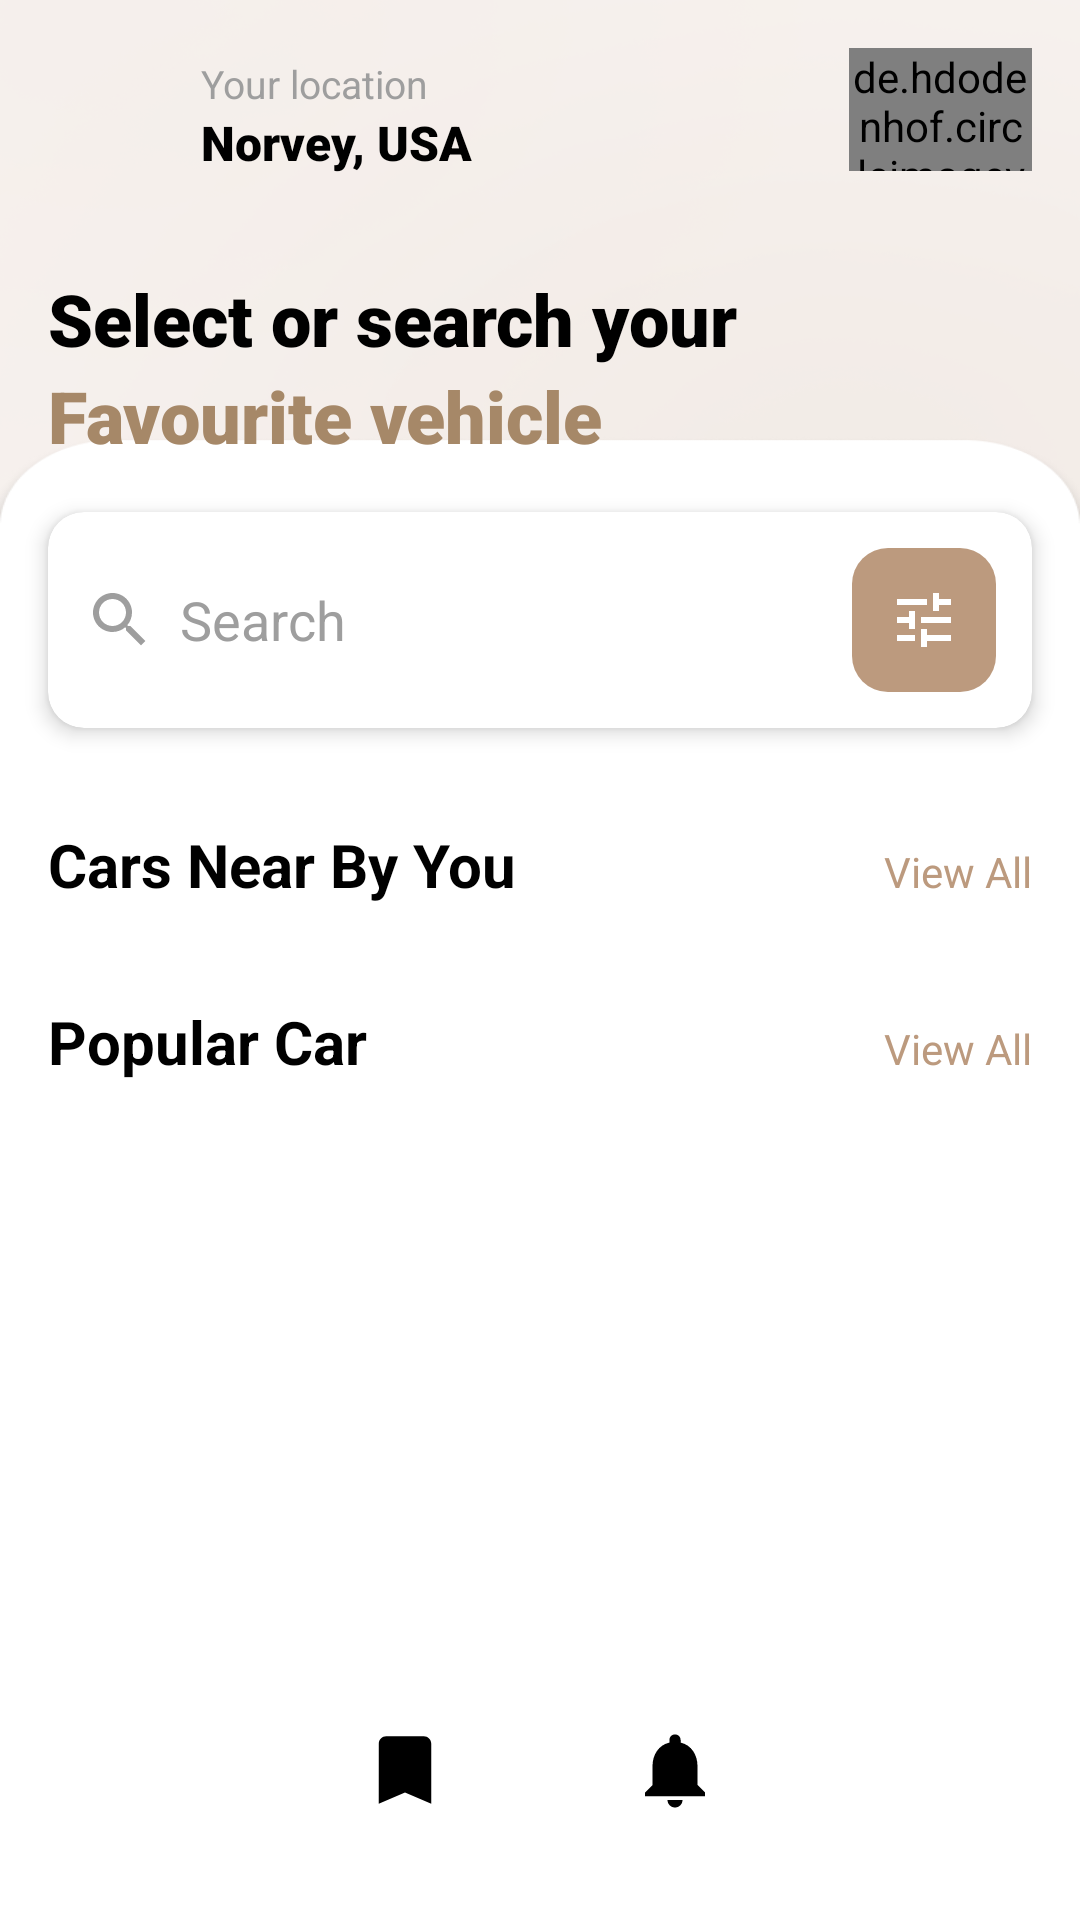

This screen was rendered from an Android layout file. Write that file and the resources it references.
<!-- AndroidManifest.xml: application theme Theme.GoDriveLauco -->
<!-- res/layout/activity_main.xml -->
<?xml version="1.0" encoding="utf-8"?>
<androidx.coordinatorlayout.widget.CoordinatorLayout
    xmlns:android="http://schemas.android.com/apk/res/android"
    xmlns:app="http://schemas.android.com/apk/res-auto"
    xmlns:tools="http://schemas.android.com/tools"
    android:id="@+id/main"
    android:layout_width="match_parent"
    android:layout_height="match_parent">

    <ScrollView
        android:layout_width="match_parent"
        android:layout_height="match_parent"
        android:fillViewport="true"
        android:layout_marginBottom="56dp">

        <androidx.constraintlayout.widget.ConstraintLayout

            android:layout_width="match_parent"
            android:layout_height="wrap_content"
            android:background="@drawable/home_bg"
            tools:context=".MainActivity">

        
        <LinearLayout
            android:id="@+id/topBar"
            android:layout_width="match_parent"
            android:layout_height="wrap_content"
            android:padding="16dp"
            app:layout_constraintTop_toTopOf="parent">

            <ImageView
                android:id="@+id/imageView"
                android:layout_width="48dp"
                android:layout_height="48dp"
                android:contentDescription="profile image"
                tools:srcCompat="@tools:sample/avatars" />

            <LinearLayout
                android:layout_width="0dp"
                android:layout_height="wrap_content"
                android:layout_margin="3dp"
                android:layout_weight="1"
                android:orientation="vertical">

                <TextView
                    android:layout_width="wrap_content"
                    android:layout_height="wrap_content"
                    android:text="Your location"
                    android:textColor="#9E9E9E"
                    android:textSize="13sp" />

                <TextView
                    android:layout_width="wrap_content"
                    android:layout_height="wrap_content"
                    android:fontFamily="sans-serif-black"
                    android:text="Norvey, USA"
                    android:textColor="@color/black"
                    android:textSize="16sp"
                    android:textStyle="bold" />
            </LinearLayout>

            <de.hdodenhof.circleimageview.CircleImageView
                android:id="@+id/imageView2"
                android:layout_width="61dp"
                android:layout_height="41dp"
                tools:srcCompat="@tools:sample/avatars" />
        </LinearLayout>

        
        <TextView
            android:id="@+id/titleText"
            android:layout_width="wrap_content"
            android:layout_height="wrap_content"
            android:layout_marginStart="16dp"
            android:layout_marginTop="10dp"
            android:fontFamily="sans-serif-black"
            android:text="Select or search your"
            android:textColor="@color/black"
            android:textSize="24sp"
            android:textStyle="bold"
            app:layout_constraintStart_toStartOf="parent"
            app:layout_constraintTop_toBottomOf="@id/topBar" />

        <TextView
            android:id="@+id/subtitleText"
            android:layout_width="wrap_content"
            android:layout_height="wrap_content"
            android:layout_marginStart="16dp"
            android:fontFamily="sans-serif-black"
            android:text="Favourite vehicle"
            android:textColor="@color/primary"
            android:textSize="24sp"
            android:textStyle="bold"
            app:layout_constraintStart_toStartOf="parent"
            app:layout_constraintTop_toBottomOf="@id/titleText" />

        
        <androidx.cardview.widget.CardView
            android:id="@+id/searchBar"
            android:layout_width="match_parent"
            android:layout_height="wrap_content"
            android:layout_margin="16dp"
            app:cardCornerRadius="12dp"
            app:cardElevation="4dp"
            app:layout_constraintTop_toBottomOf="@id/subtitleText">

            <LinearLayout
                android:layout_width="match_parent"
                android:layout_height="wrap_content"
                android:gravity="center_vertical"
                android:padding="12dp">

                <ImageView
                    android:layout_width="24dp"
                    android:layout_height="24dp"
                    android:src="@drawable/ic_search" />

                <EditText
                    android:layout_width="0dp"
                    android:layout_height="48dp"
                    android:layout_marginStart="8dp"
                    android:layout_weight="1"
                    android:background="@null"
                    android:hint="Search"
                    android:textColorHint="#9E9E9E" />

                <ImageButton
                    android:layout_width="48dp"
                    android:layout_height="48dp"
                    android:background="@drawable/filter_button_bg"
                    android:contentDescription="filter"
                    android:src="@drawable/ic_filter" />
            </LinearLayout>
        </androidx.cardview.widget.CardView>

        
        <androidx.recyclerview.widget.RecyclerView
            android:id="@+id/brandRecyclerView"
            android:layout_width="match_parent"
            android:layout_height="wrap_content"
            android:clipToPadding="false"
            android:nestedScrollingEnabled="false"
            android:padding="8dp"
            app:layout_constraintTop_toBottomOf="@id/searchBar" />

        
        <LinearLayout
            android:id="@+id/nearbyHeader"
            android:layout_width="match_parent"
            android:layout_height="wrap_content"
            android:layout_marginTop="16dp"
            android:orientation="horizontal"
            android:paddingHorizontal="16dp"
            app:layout_constraintTop_toBottomOf="@id/brandRecyclerView">

            <TextView
                android:id="@+id/nearbyTitle"
                android:layout_width="0dp"
                android:layout_height="wrap_content"
                android:layout_weight="1"
                android:text="Cars Near By You"
                android:textColor="@color/black"
                android:textSize="20sp"
                android:textStyle="bold" />

            <TextView
                android:layout_width="wrap_content"
                android:layout_height="wrap_content"
                android:text="View All"
                android:textColor="@color/accent" />
        </LinearLayout>

        <androidx.recyclerview.widget.RecyclerView
            android:id="@+id/recycleNearCar"
            android:layout_width="match_parent"
            android:layout_height="wrap_content"
            android:layout_marginTop="16dp"
            android:nestedScrollingEnabled="false"
            app:layout_constraintTop_toBottomOf="@id/nearbyHeader" />

        
        <LinearLayout
            android:id="@+id/popularHeader"
            android:layout_width="match_parent"
            android:layout_height="wrap_content"
            android:layout_marginTop="16dp"
            android:orientation="horizontal"
            android:paddingHorizontal="16dp"
            app:layout_constraintTop_toBottomOf="@id/recycleNearCar">

            <TextView
                android:id="@+id/popularCar"
                android:layout_width="0dp"
                android:layout_height="wrap_content"
                android:layout_weight="1"
                android:text="Popular Car"
                android:textColor="@color/black"
                android:textSize="20sp"
                android:textStyle="bold" />

            <TextView
                android:layout_width="wrap_content"
                android:layout_height="wrap_content"
                android:text="View All"
                android:textColor="@color/accent" />
        </LinearLayout>

        <androidx.recyclerview.widget.RecyclerView
            android:id="@+id/recyclePopularCar"
            android:layout_width="match_parent"
            android:layout_height="wrap_content"
            android:layout_marginTop="16dp"
            android:layout_marginBottom="16dp"
            android:nestedScrollingEnabled="false"
            app:layout_constraintBottom_toBottomOf="parent"
            app:layout_constraintTop_toBottomOf="@id/popularHeader" />


    </androidx.constraintlayout.widget.ConstraintLayout>
</ScrollView>


    
    <com.google.android.material.bottomnavigation.BottomNavigationView
        android:id="@+id/bottomNavigationView"
        android:layout_width="match_parent"
        android:layout_height="100dp"
        android:layout_gravity="bottom"
        android:background="@color/white"
        app:itemIconSize="30dp"
        app:itemIconTint="@color/black"
        app:labelVisibilityMode="unlabeled"
        app:layout_constraintBottom_toBottomOf="parent"
        app:menu="@menu/bottom_nav_menu" />

    </androidx.coordinatorlayout.widget.CoordinatorLayout>
<!-- resources referenced by this layout -->
<resources>
  <color name="accent">#BC9A7E</color>
  <color name="black">#FF000000</color>
  <color name="primary">#A68868</color>
  <color name="white">#FFFFFFFF</color>
  <!-- drawable filter_button_bg (drawable) -->
  <?xml version="1.0" encoding="utf-8"?>
  <ripple xmlns:android="http://schemas.android.com/apk/res/android"
      android:color="#33000000">
      <item>
          <shape android:shape="rectangle">
              <solid android:color="#BC9A7E" />
              <corners android:radius="12dp" />
          </shape>
      </item>
  </ripple>
  <!-- drawable home_bg: png bitmap (drawable, 61388 bytes) -->
  <!-- drawable ic_filter (drawable) -->
  <?xml version="1.0" encoding="utf-8"?>
  <vector xmlns:android="http://schemas.android.com/apk/res/android"
      android:width="24dp"
      android:height="24dp"
      android:viewportWidth="24"
      android:viewportHeight="24">
      <path
          android:fillColor="#FFFFFF"
          android:pathData="M3,17v2h6v-2H3zM3,5v2h10V5H3zM13,21v-2h8v-2h-8v-2h-2v6h2zM7,9v2H3v2h4v2h2V9H7zM21,13v-2H11v2h10zM15,9h2V7h4V5h-4V3h-2v6z" />
  </vector>
  <!-- drawable ic_search (drawable) -->
  <?xml version="1.0" encoding="utf-8"?>
  <vector xmlns:android="http://schemas.android.com/apk/res/android"
      android:width="24dp"
      android:height="24dp"
      android:viewportWidth="24"
      android:viewportHeight="24">
      <path
          android:fillColor="#9E9E9E"
          android:pathData="M15.5,14h-0.79l-0.28,-0.27C15.41,12.59 16,11.11 16,9.5 16,5.91 13.09,3 9.5,3S3,5.91 3,9.5 5.91,16 9.5,16c1.61,0 3.09,-0.59 4.23,-1.57l0.27,0.28v0.79l5,4.99L20.49,19l-4.99,-5zM9.5,14C7.01,14 5,11.99 5,9.5S7.01,5 9.5,5 14,7.01 14,9.5 11.99,14 9.5,14z" />
  </vector>
  <style name="Theme.GoDriveLauco" parent="Base.Theme.GoDriveLauco" />
  <style name="Base.Theme.GoDriveLauco" parent="Theme.Material3.DayNight.NoActionBar">
          
          
      </style>
</resources>
